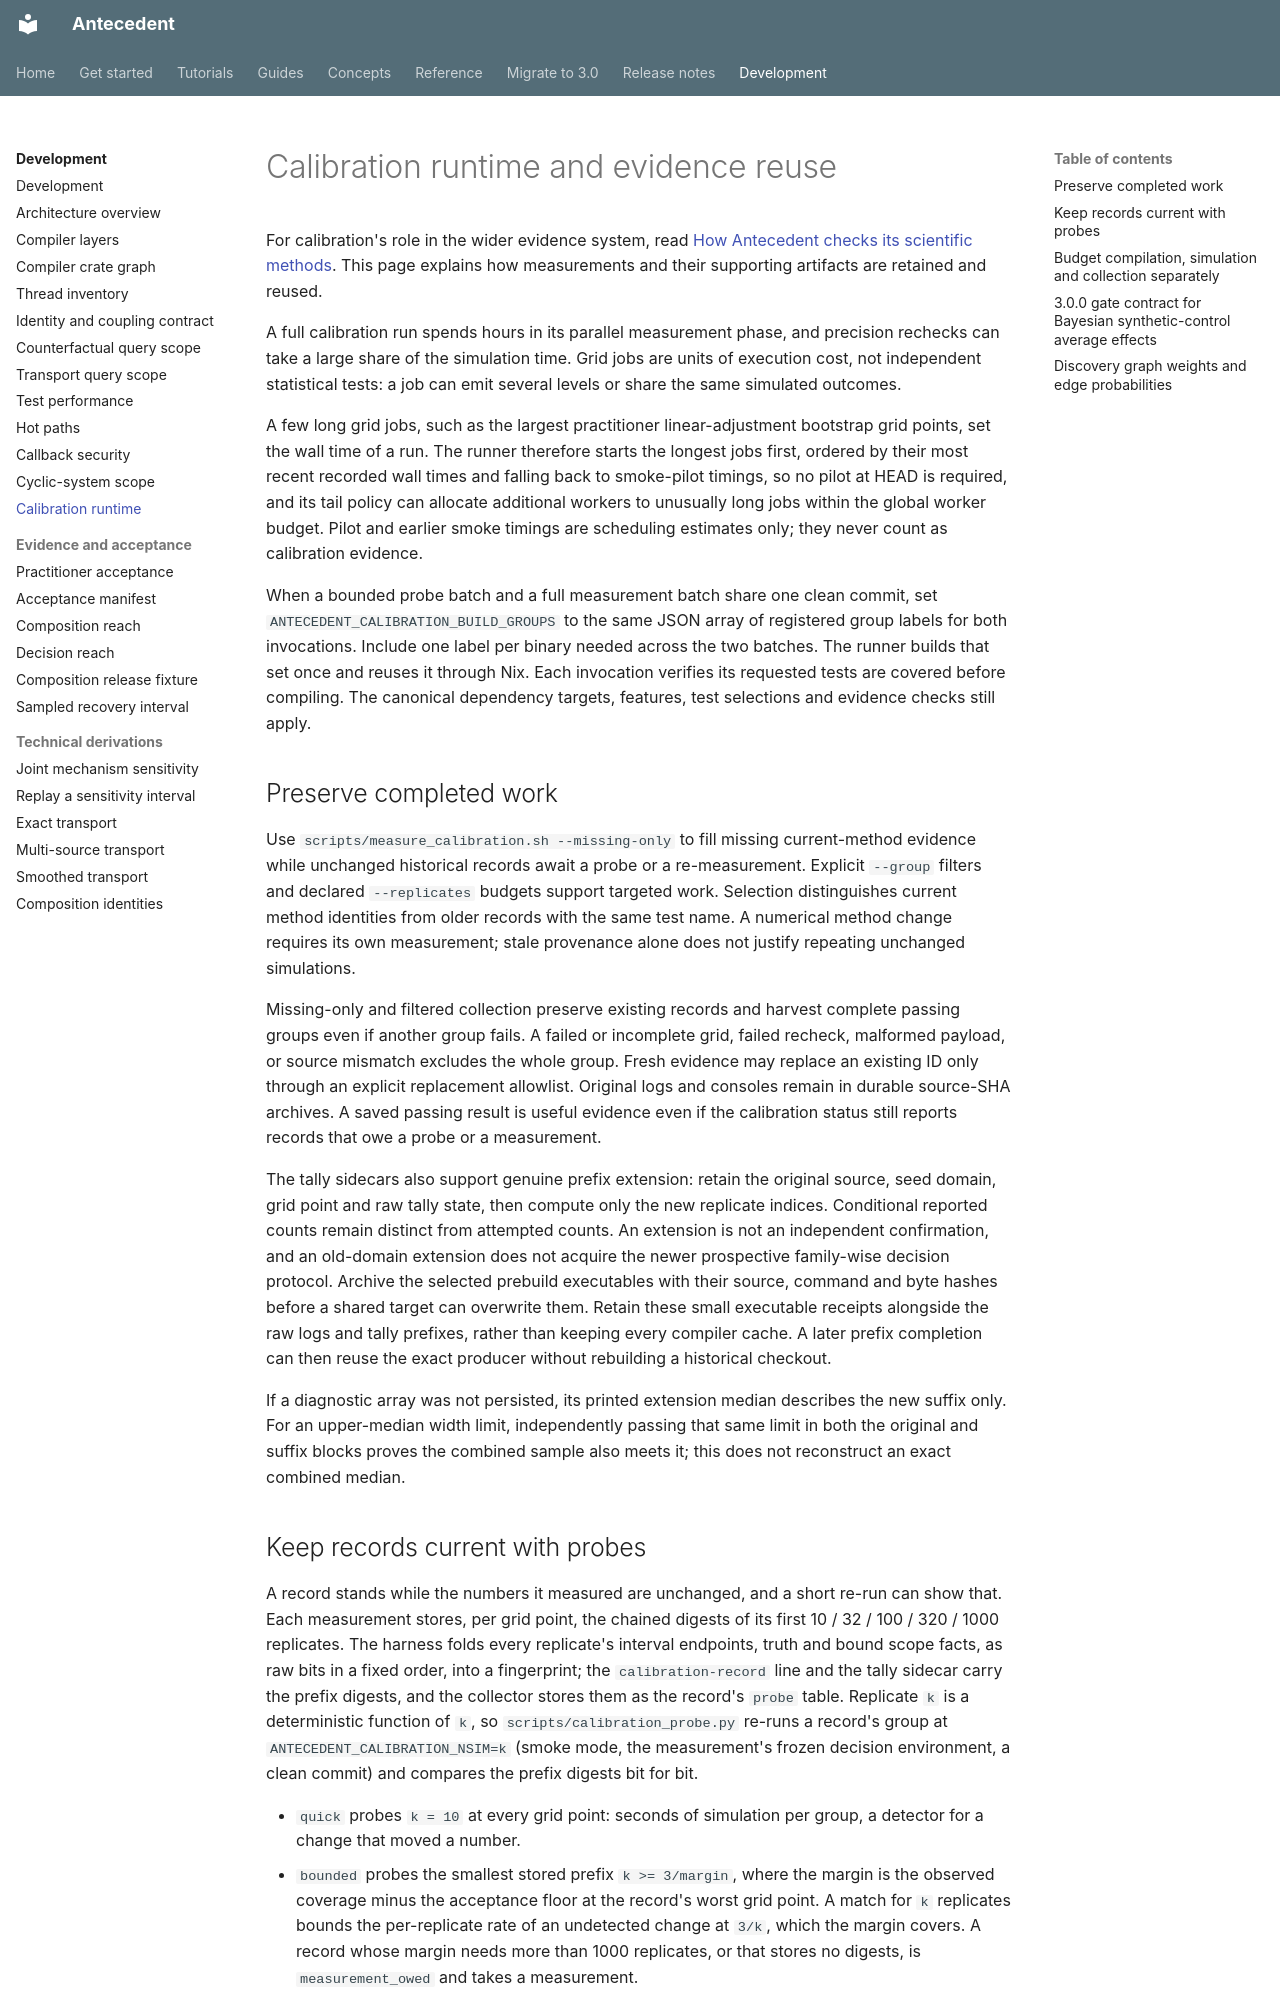

repository: iridae-dev/antecedent · page: calibration-runtime/index.html · generator: mkdocs

# Calibration runtime and evidence reuse

For calibration's role in the wider evidence system, read [How Antecedent checks its scientific methods](guides/scientific-verification.md#measure-uncertainty-as-a-complete-procedure). This page explains how measurements and their supporting artifacts are retained and reused.

A full calibration run spends hours in its parallel measurement phase, and
precision rechecks can take a large share of the simulation time. Grid jobs are
units of execution cost, not independent statistical tests: a job can emit
several levels or share the same simulated outcomes.

A few long grid jobs, such as the largest practitioner linear-adjustment
bootstrap grid points, set the wall time of a run. The runner therefore starts
the longest jobs first, ordered by their most recent recorded wall times and
falling back to smoke-pilot timings, so no pilot at HEAD is required, and its
tail policy can allocate additional workers to unusually long jobs within the
global worker budget. Pilot and earlier smoke timings are scheduling estimates
only; they never count as calibration evidence.

When a bounded probe batch and a full measurement batch share one clean commit, set
`ANTECEDENT_CALIBRATION_BUILD_GROUPS` to the same JSON array of registered group
labels for both invocations. Include one label per binary needed across the two batches.
The runner builds that set once and reuses it through Nix. Each invocation verifies its
requested tests are covered before compiling. The canonical dependency targets,
features, test selections and evidence checks still apply.

## Preserve completed work

Use `scripts/measure_calibration.sh --missing-only` to fill missing current-method
evidence while unchanged historical records await a probe or a re-measurement.
Explicit `--group` filters and declared `--replicates` budgets support targeted
work. Selection distinguishes current method identities from older records with
the same test name. A numerical method change requires its own measurement;
stale provenance alone does not justify repeating unchanged simulations.

Missing-only and filtered collection preserve existing records and harvest
complete passing groups even if another group fails. A failed or incomplete
grid, failed recheck, malformed payload, or source mismatch excludes the whole
group. Fresh evidence may replace an existing ID only through an explicit
replacement allowlist. Original logs and consoles remain in durable source-SHA
archives. A saved passing result is useful evidence even if the calibration
status still reports records that owe a probe or a measurement.

The tally sidecars also support genuine prefix extension: retain the original
source, seed domain, grid point and raw tally state, then compute only the new
replicate indices. Conditional reported counts remain distinct from attempted
counts. An extension is not an independent confirmation, and an old-domain
extension does not acquire the newer prospective family-wise decision protocol.
Archive the selected prebuild executables with their source, command and byte
hashes before a shared target can overwrite them. Retain these small executable
receipts alongside the raw logs and tally prefixes, rather than keeping every
compiler cache. A later prefix completion can then reuse the exact producer
without rebuilding a historical checkout.

If a diagnostic array was not persisted, its printed extension median describes
the new suffix only. For an upper-median width limit, independently passing that
same limit in both the original and suffix blocks proves the combined sample
also meets it; this does not reconstruct an exact combined median.
